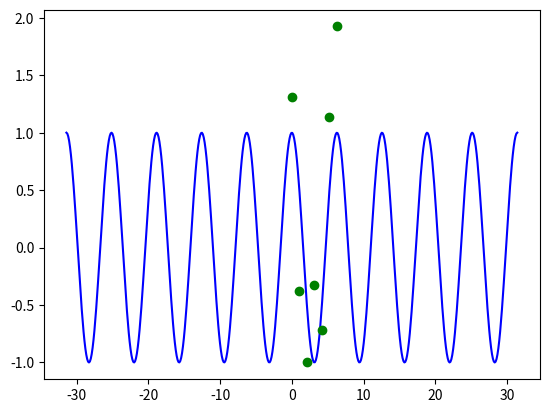

The script that saved this image: (Note: this script raises an exception after producing the figure.)
import pylab as pb
import numpy as np
import matplotlib.pyplot as plt
from math import pi, e, exp, cos
from scipy.spatial.distance import cdist

def data():
	N = 7       #number of given data points
	N1 = 500	# number of points for showing the true function
	X1 = np.linspace(-10*pi,10*pi,N1)    # points for true function
	X = np.linspace(0,2*pi,N)    # given data points
	T = np.zeros(N)     # here the corresponing target values will be
	Y = np.zeros(N)		# here the 7 true function values will be
	Y1 = np.zeros(N1)	# here the true function values will be
	for j in range(N1):
		yj = cos(X1[j])
		Y1[j] = yj
		j+=1
	for i in range(N):
		noise = np.random.normal(0, 0.5)
		ti = cos(X[i]) + noise
		yi = cos(X[i])
		T[i] = ti
		Y[i] = yi
		i+=1
	pb.plot(X1[:], Y1[:], 'blue')	  # plot true function
	#pb.plot(X[:], Y[:], 'bo')	# plot true values for the 7 x's
	pb.plot(X[:], T[:], 'go')	# plot target values for the 7 x's
	#pb.show()

	return(X,T)

X, T = data()


def kernel1(X,Y,l=1):
	sigma = 1
	K = np.zeros((len(X),len(Y)))
	for i in range(len(X)):
		for j in range(len(Y)):
			xi = X[i]
			xj =Y[j]
			ker = (sigma**2)*exp(-np.dot((xi-xj),(xi-xj))/(l**2)) 
			K[i,j] = ker
			j+=1
		i+=1
	return(K)


def prior(l,X):
    mean = np.zeros(len(X)) # vector of the means
    xmin = X.min()
    xmax = X.max()
    X = X[:,None]
    K = kernel1(X, X, l)
    samples = 10
    f = np.random.multivariate_normal(mean,K,samples)
    # every row coressponds to the values of a specific f
    print(f)
    for i in range(samples):
        pb.plot(X[:],f[i,:])
    pb.axis([xmin, xmax, -4, 4])
    pb.title('GP-prior with length scale '+str(l))
    pb.show()
#prior(1,X)


def computePosterior(X,T,l):
    #Posterior predictice distribution - distribution of possible unobserved values conditional on the observed values
    N = 800
    x = np.linspace(-10*pi,10*pi,N)
    x_star = x[:, None]
    X = X[:,None]
    k = kernel1(x_star,X,l)
    variance = 0.5
    N = len(X)
    C = np.linalg.inv(kernel1(X,X,l)+ np.eye(N,N)*variance)
    t = T[:,None]
    mu = np.dot(np.dot(k,C),t)
    c = kernel1(x_star, x_star, l)
    sigma = c - np.dot(np.dot(k,C),np.transpose(k))
    
    # plot mu and sigma
    Mu = np.zeros(len(mu))
    for i in range(len(mu)):
    	Mu[i] = mu[i]
    	i += 1	

    S = sigma.diagonal()
    std = np.sqrt(S)
    std = std[:,None]
    STD = np.zeros(len(std))
    for i in range(len(mu)):
    	STD[i] = std[i]
    	i += 1	
    stdUpper = Mu + STD
    stdLower = Mu - STD
    stdLower = np.array(stdLower)
    stdUpper = np.array(stdUpper)
    pb.fill_between(x, stdLower, stdUpper, color= 'grey', alpha = '0.5')
    pb.plot(x_star[:],Mu[:], 'red')
    pb.axis([-6, 10, -3, 3])
    pb.title('Data, predictive mean and variance of the posterior')
    pb.show()
    return Mu, sigma, x

mu, sigma, points = computePosterior(X,T,1)


def post(l,points, mu, sigma):
    xmin = points.min()
    xmax = points.max()
    points = points[:,None]
    K = kernel1(points, points, l)
    samples = 3
    colors = ('orange','red','pink')
    f = np.random.multivariate_normal(mu,sigma,samples)
    # every row coressponds to the values of a specific f
    for i in range(samples):
        pb.plot(points[:],f[i,:],colors[i])
    #pb.axis([-6, 10, -3, 3])
    pb.title('GP-posterior with length scale '+str(l))
    #pb.show()
#post(1,points, mu, sigma)

#plotPosterior(mu, sigma, points)



'''

def posterior(l,X,T):
	N = len(X)
	X = X[:,None]
	points = np.linspace(0,2*pi,100)
	variance = 0.5
	CN = kernel1(X,X,l) + np.eye(N,N)*variance
	CNinv = np.linalg.inv(CN)
	#F = np.zeros(len(points))
	Mean = np.zeros(len(points))

	for i in range(len(points)):
		p = np.array([points[i]])
		p = p[:,None]
		k = kernel1(X,p,l)
		mean = np.dot(k.T, np.dot(CNinv,T))
		c = kernel1(p,p) + variance
		covar = c- np.dot(k.T, np.dot(CNinv,k))
		#f = np.random.multivariate_normal(mean,covar)
		#F[i] = f
		M[i] = mean
		i += 1
		
	print(F)
	pb.plot(points[:],F[:])
	pb.plot(points[:], M[:])
	pb.axis([0,6.5,-4,4])
	pb.show()
#posterior(1,X,T)

'''

